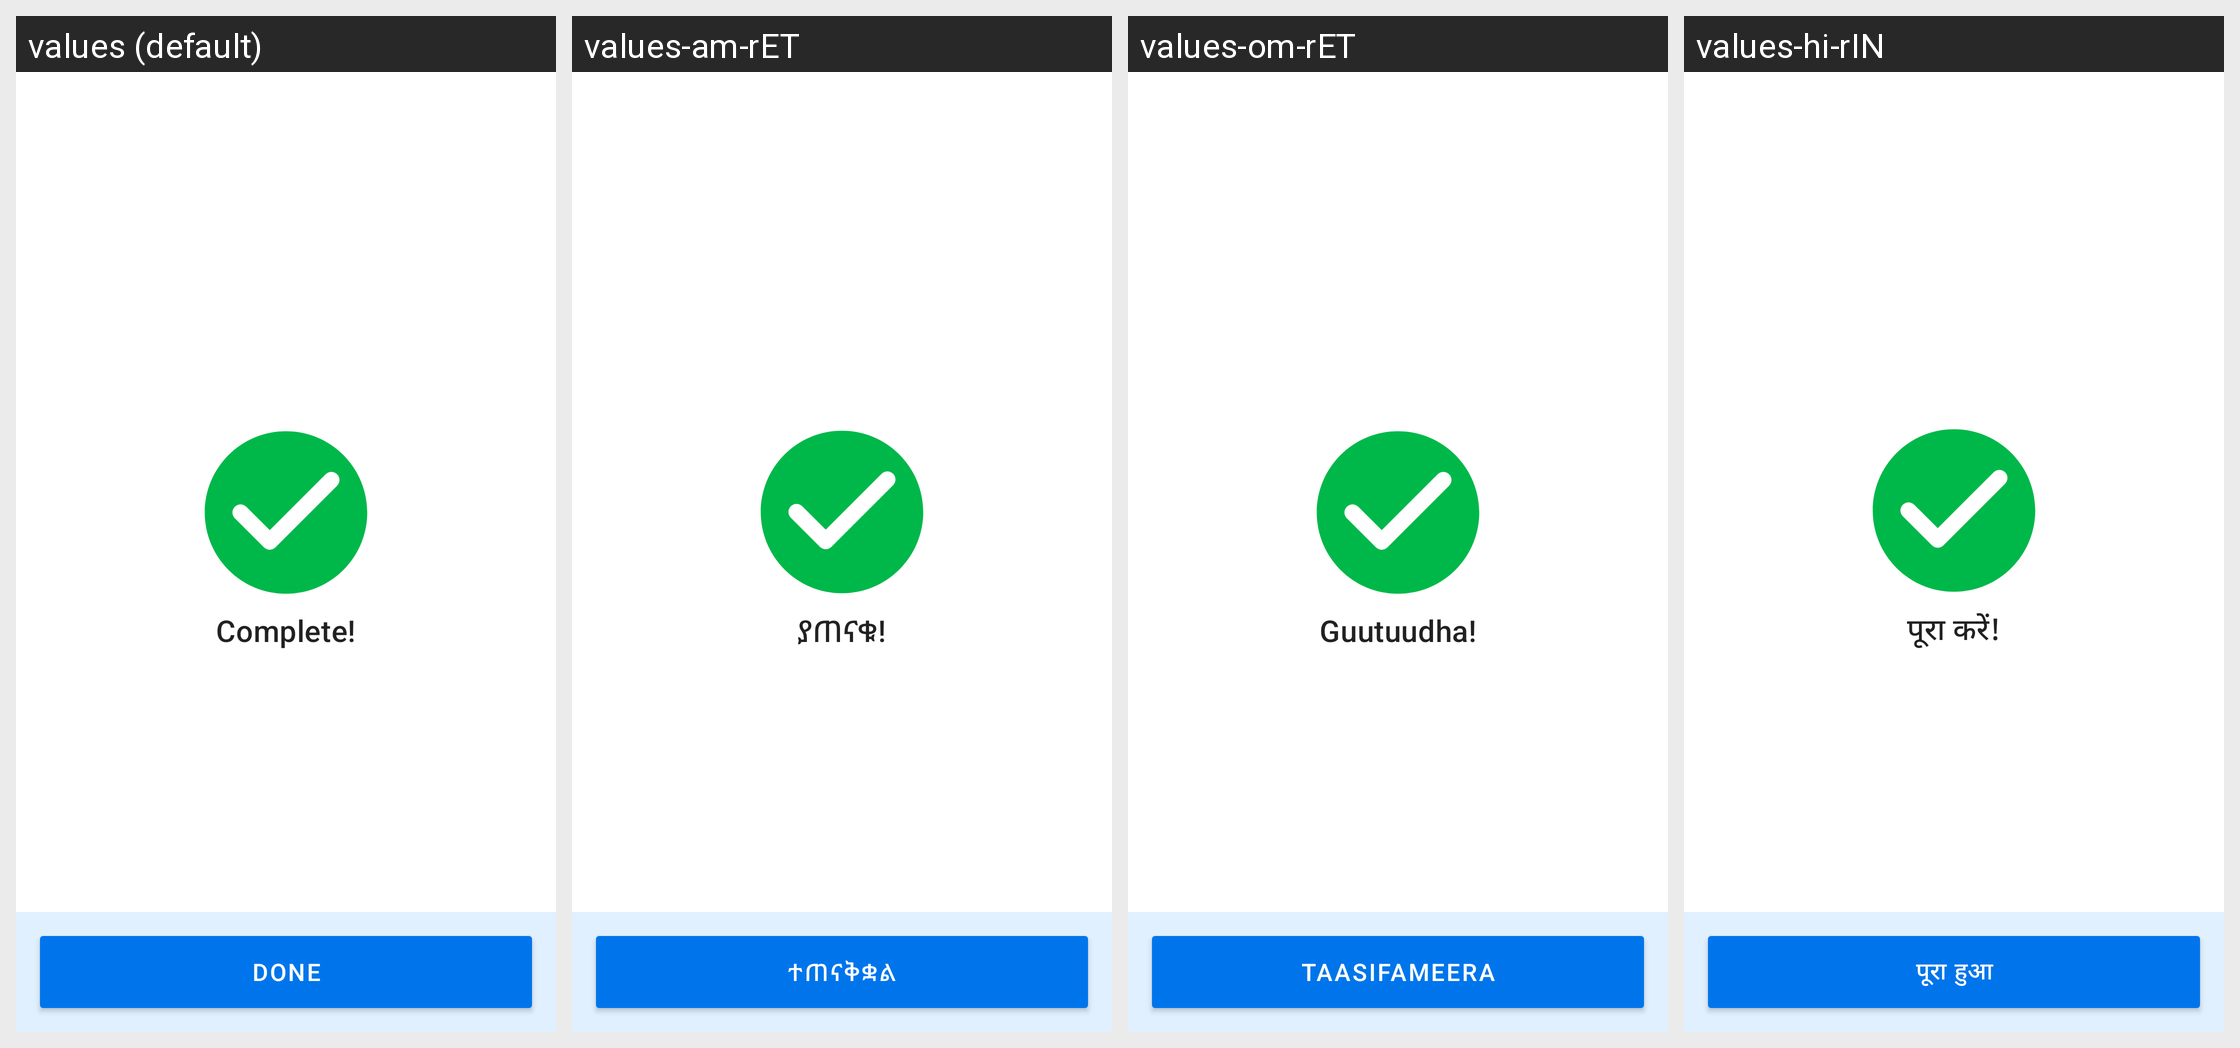

The Android screen above is rendered under several locales of the same app. Produce the string resources it draws, with the default and per-locale values.
Android screen res/layout/screen_monthly_report_complete.xml rendered under 4 locales, left to right: values (default), values-am-rET, values-om-rET, values-hi-rIN. Device: Nexus 5 (rendered at 1080×1920; each locale shown at half size, 540×960, under a caption strip naming it); theme Theme.Simple.
Other locales in the repository, not shown: values-bn-rBD, values-bn-rIN, values-cs, values-es, values-fr, values-hi, values-id-rET, values-kn-rIN, values-mr-rIN, values-pa, values-pa-rIN, values-si-rLK, values-sid-rET, values-so, values-so-rET, values-ta-rIN, values-ta-rLK, values-te-rIN, values-ti-rET, values-zh.
Strings drawn on this screen, with the default value and each locale's value (text and hints the layout hard-codes, and strings that could not be matched under every locale, appear in the picture but are not listed):

reports_complete
  values: Complete!
  values-am-rET: ያጠናቁ!
  values-om-rET: Guutuudha!
  values-hi-rIN: पूरा करें!

reports_done
  values: Done
  values-am-rET: ተጠናቅቋል
  values-om-rET: Taasifameera
  values-hi-rIN: पूरा हुआ
